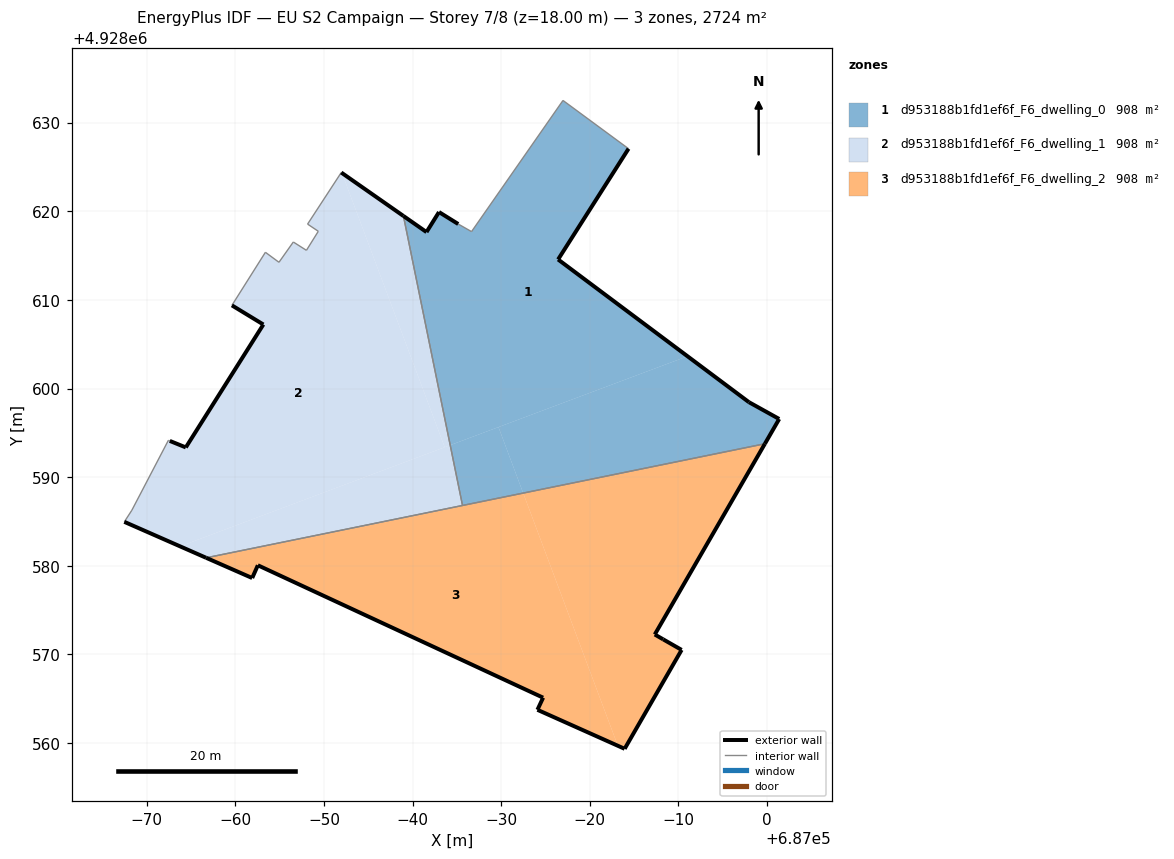
=== STOREY PLAN SPEC (per zone: floor XY polygon, exterior-wall plan segments, windows/doors) ===
zone 1: d953188b1fd1ef6f_F6_dwelling_0  (907.9 m²)
  floor: (686991.02, 4928603.65) (686976.42, 4928614.57) (686984.36, 4928627.07) (686976.97, 4928632.51) (686966.65, 4928617.71) (686965.15, 4928618.57) (686962.97, 4928619.92) (686961.56, 4928617.66) (686958.96, 4928619.48) (686964.24, 4928593.62)
  floor: (686999.75, 4928593.77) (687001.36, 4928596.57) (686997.94, 4928598.47) (686991.02, 4928603.65) (686969.69, 4928595.66) (686972.48, 4928588.21)
  floor: (686972.48, 4928588.21) (686969.69, 4928595.66) (686964.24, 4928593.62) (686965.63, 4928586.81)
  exterior wall: (686962.97, 4928619.92) – (686965.15, 4928618.57)  [2.6 m]
  exterior wall: (686984.36, 4928627.07) – (686976.42, 4928614.57)  [14.8 m]
  exterior wall: (686976.42, 4928614.57) – (686997.94, 4928598.47)  [26.9 m]
  exterior wall: (686997.94, 4928598.47) – (687001.36, 4928596.57)  [3.9 m]
  exterior wall: (687001.36, 4928596.57) – (686999.75, 4928593.77)  [3.2 m]
  exterior wall: (686958.96, 4928619.48) – (686961.56, 4928617.66)  [3.2 m]
  exterior wall: (686961.56, 4928617.66) – (686962.97, 4928619.92)  [2.7 m]
  interior walls: 5
zone 2: d953188b1fd1ef6f_F6_dwelling_1  (907.9 m²)
  floor: (686963.62, 4928593.38) (686952.03, 4928624.32) (686951.95, 4928624.38) (686948.15, 4928618.56) (686949.36, 4928617.75) (686948.02, 4928615.60) (686946.54, 4928616.54) (686944.92, 4928614.25) (686943.39, 4928615.38) (686939.61, 4928609.39) (686943.16, 4928607.23) (686934.41, 4928593.36) (686932.60, 4928594.09) (686932.44, 4928594.16) (686928.32, 4928586.27) (686927.47, 4928584.96) (686933.76, 4928582.20)
  floor: (686964.24, 4928593.62) (686958.96, 4928619.48) (686952.03, 4928624.32) (686963.62, 4928593.38)
  floor: (686965.63, 4928586.81) (686964.24, 4928593.62) (686933.76, 4928582.20) (686936.70, 4928580.90)
  exterior wall: (686951.95, 4928624.38) – (686958.96, 4928619.48)  [8.6 m]
  exterior wall: (686936.70, 4928580.90) – (686927.47, 4928584.96)  [10.1 m]
  exterior wall: (686932.60, 4928594.09) – (686934.41, 4928593.36)  [1.9 m]
  exterior wall: (686934.41, 4928593.36) – (686943.16, 4928607.23)  [16.4 m]
  exterior wall: (686943.16, 4928607.23) – (686939.61, 4928609.39)  [4.2 m]
  interior walls: 12
zone 3: d953188b1fd1ef6f_F6_dwelling_2  (907.8 m²)
  floor: (686990.35, 4928570.51) (686988.28, 4928571.70) (686987.32, 4928572.25) (686999.75, 4928593.77) (686972.48, 4928588.21) (686983.16, 4928559.69) (686983.92, 4928559.35)
  floor: (686983.16, 4928559.69) (686972.48, 4928588.21) (686936.70, 4928580.90) (686941.90, 4928578.62) (686942.54, 4928580.06) (686974.72, 4928565.12) (686974.08, 4928563.75)
  exterior wall: (686990.35, 4928570.51) – (686983.92, 4928559.35)  [12.9 m]
  exterior wall: (686983.92, 4928559.35) – (686974.08, 4928563.75)  [10.8 m]
  exterior wall: (686974.08, 4928563.75) – (686974.72, 4928565.12)  [1.5 m]
  exterior wall: (686974.72, 4928565.12) – (686942.54, 4928580.06)  [35.5 m]
  exterior wall: (686942.54, 4928580.06) – (686941.90, 4928578.62)  [1.6 m]
  exterior wall: (686941.90, 4928578.62) – (686936.70, 4928580.90)  [5.7 m]
  exterior wall: (686999.75, 4928593.77) – (686987.32, 4928572.25)  [24.9 m]
  exterior wall: (686987.32, 4928572.25) – (686988.28, 4928571.70)  [1.1 m]
  exterior wall: (686988.28, 4928571.70) – (686990.35, 4928570.51)  [2.4 m]
  interior walls: 2

=== DERIVED (storey summary) ===
Building: EU S2 Campaign
Storey: 7 of 8  (floor level z = 18.00 m)
Storey gross floor area: 2723.5 m²
Zones on this storey: 3
  - d953188b1fd1ef6f_F6_dwelling_0: floor 907.9 m²; exterior wall 57.2 m (171.7 m²); WWR 0.0%
  - d953188b1fd1ef6f_F6_dwelling_1: floor 907.9 m²; exterior wall 41.1 m (123.4 m²); WWR 0.0%
  - d953188b1fd1ef6f_F6_dwelling_2: floor 907.8 m²; exterior wall 96.3 m (288.8 m²); WWR 0.0%
Zone adjacency (shared interzone walls):
  - d953188b1fd1ef6f_F6_dwelling_0 ↔ d953188b1fd1ef6f_F6_dwelling_1
  - d953188b1fd1ef6f_F6_dwelling_0 ↔ d953188b1fd1ef6f_F6_dwelling_2
  - d953188b1fd1ef6f_F6_dwelling_1 ↔ d953188b1fd1ef6f_F6_dwelling_2